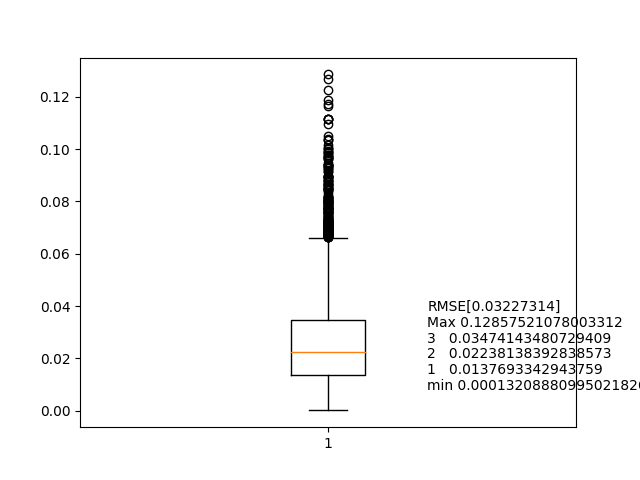

Source data for this figure (header and first rows):
1.809299543400597, -1.4395025924718021
1.812, -1.434
1.819, -1.402
1.818, -1.402
1.808, -1.415
1.806, -1.419
1.818, -1.414
1.82, -1.414
1.802, -1.432
1.802, -1.432
1.806, -1.428
1.823, -1.428
1.819, -1.44
1.82, -1.421
1.821, -1.415
1.821, -1.423
1.826, -1.429
1.828, -1.414
1.798, -1.414
1.793, -1.413
1.804, -1.415
1.811, -1.413
1.816, -1.412
1.828, -1.416
1.819, -1.425
1.804, -1.439
1.797, -1.429
1.807, -1.422
1.807, -1.437
1.81, -1.426
1.827, -1.417
1.797, -1.445
1.793, -1.436
1.816, -1.415
1.816, -1.408
1.803, -1.4
1.803, -1.409
1.812, -1.421
1.815, -1.429
1.812, -1.43
1.816, -1.416
1.809, -1.427
1.8, -1.433
1.798, -1.428
1.805, -1.429
1.81, -1.425
1.815, -1.41
1.822, -1.417
1.827, -1.424
1.828, -1.414
1.817, -1.42
1.813, -1.429
1.81, -1.43
1.809, -1.429
1.82, -1.427
1.822, -1.435
1.816, -1.427
1.817, -1.41
1.826, -1.41
1.818, -1.424
1.816, -1.423
... 4,746 more rows
